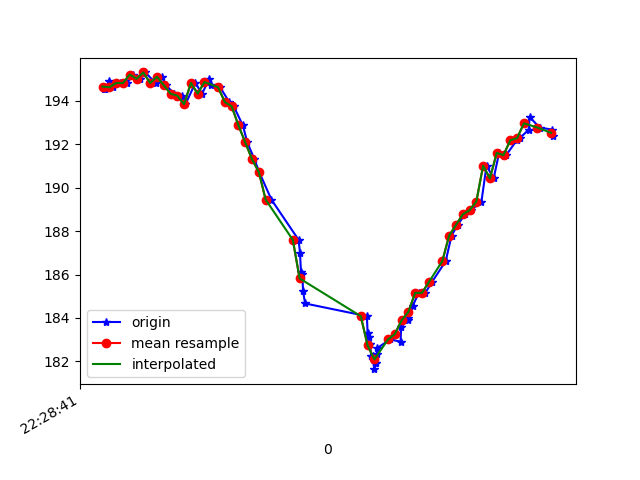

The file beside this chart, header and first rows:
1617748121664, 443758342796561, 194.53125, -248.14453, -68.45703
1617748121668, 443758362360717, 194.5, -247.1, -68.65
1617748121679, 443758381070276, 194.9, -247, -68.75
1617748121691, 443758400146091, 194.6, -247.4, -68.75
1617748121712, 443758419191384, 194.8, -247.5, -68.95
1617748121732, 443758438297721, 194.8, -247.2, -68.75
1617748121751, 443758457404057, 195.2, -246.8, -69.82
1617748121771, 443758476510393, 195, -247.1, -68.65
1617748121786, 443758495280995, 195.3, -246.7, -68.65
1617748121816, 443758515882875, 194.8, -246.6, -68.46
1617748121835, 443758533982008, 195.1, -247.7, -68.95
1617748121847, 443758553485121, 194.7, -247.9, -69.34
1617748121870, 443758572591458, 194.3, -247, -68.75
1617748121893, 443758591423102, 194.2, -247.7, -68.95
1617748121904, 443758610804130, 193.8, -247.9, -68.75
1617748121933, 443758629727338, 194.8, -247.7, -68.65
1617748121953, 443758649016803, 194.3, -247.8, -69.04
1617748121974, 443758668336788, 195, -248.4, -69.43
1617748121979, 443758687565209, 194.7, -248.2, -68.65
1617748122006, 443758706854673, 194.6, -248.3, -69.34
1617748122033, 443758726113616, 193.9, -247.9, -68.75
1617748122046, 443758745280995, 193.8, -246.2, -67.19
1617748122073, 443758764509416, 192.9, -243.6, -65.92
1617748122086, 443758783951487, 192.1, -239.8, -63.57
1617748122107, 443758802905217, 191.3, -236.2, -61.33
1617748122121, 443758821950510, 190.7, -232.2, -57.32
1617748122157, 443758841026325, 189.5, -228.2, -53.12
1617748122237, 443758860041097, 187.6, -225.3, -48.14
1617748122241, 443758879300040, 187, -222.5, -44.24
1617748122244, 443758898375855, 186.1, -220.7, -39.36
1617748122248, 443758917360106, 186, -219.3, -34.67
1617748122250, 443758936466442, 185.3, -219.2, -31.54
1617748122256, 443758955633821, 184.7, -218.5, -28.32
1617748122438, 443758974679115, 184.1, -218.6, -27.34
1617748122440, 443758993907536, 183.3, -218.8, -25.88
1617748122443, 443759014051597, 183.1, -219.3, -24.61
1617748122447, 443759032547507, 182.8, -219.4, -24.8
1617748122451, 443759051745407, 182.2, -218.8, -25.29
1617748122455, 443759070760179, 182.2, -219.6, -25.59
1617748122460, 443759090110686, 181.6, -219.3, -25.49
1617748122463, 443759109247544, 181.9, -219.6, -26.66
1617748122465, 443759128353880, 181.9, -219.3, -27.93
1617748122467, 443759147399173, 182.3, -220.3, -29.3
1617748122469, 443759166444467, 182.6, -219.8, -29.69
1617748122506, 443759185672888, 183, -219.7, -30.66
1617748122537, 443759205116659, 182.9, -220.1, -32.23
1617748122539, 443759224528208, 183.6, -221, -34.28
1617748122558, 443759243939757, 183.9, -221.1, -37.11
1617748122560, 443759263076615, 184, -222.3, -38.77
1617748122573, 443759282152430, 184.6, -222.9, -43.55
1617748122591, 443759301167202, 185.2, -225.3, -45.7
1617748122610, 443759320243017, 185.2, -227.1, -49.51
1617748122629, 443759339288311, 185.6, -230, -53.12
1617748122670, 443759377409419, 186.6, -231.9, -55.37
1617748122687, 443759396515755, 187.8, -239.1, -62.5
1617748122705, 443759415530528, 188.3, -242.4, -64.45
1617748122726, 443759434545300, 188.8, -245.2, -66.31
1617748122744, 443759453651636, 189, -246.4, -67.19
1617748122775, 443759472666409, 189.4, -247.6, -68.46
1617748122790, 443759491833787, 191, -248.2, -68.65
1617748122811, 443759510909602, 190.4, -249.2, -68.95
... 9 more rows
